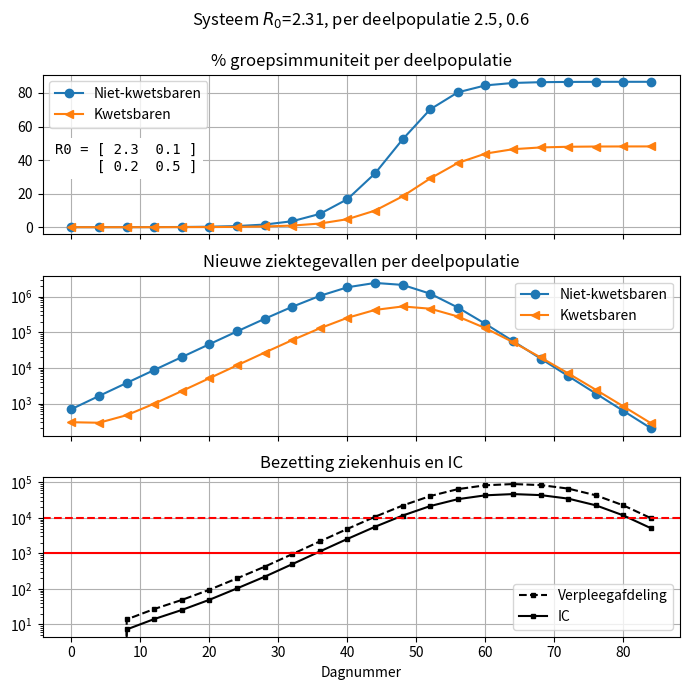
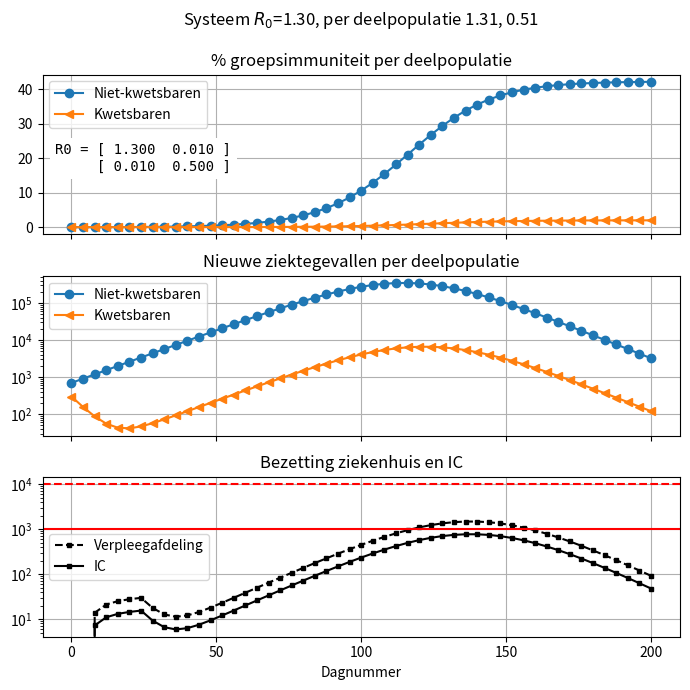
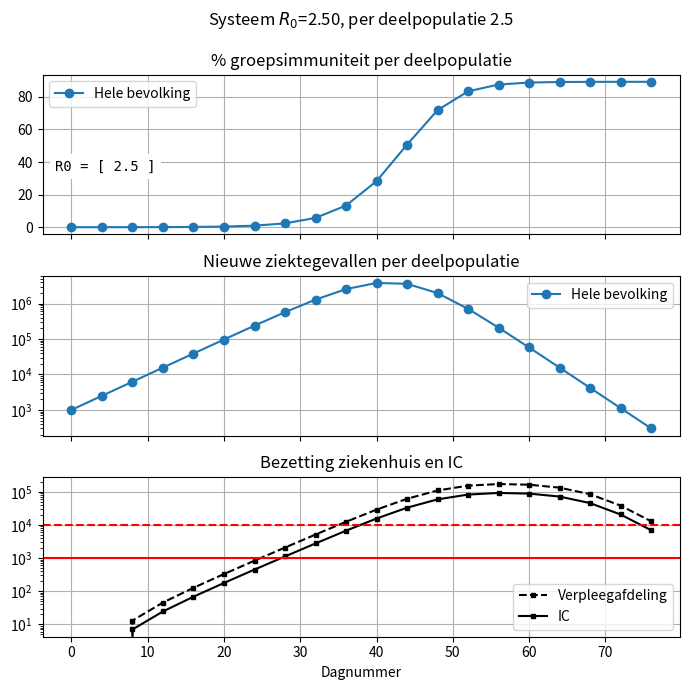

Write the Python code that produced these figures, in order.
#!/usr/bin/env python3
# -*- coding: utf-8 -*-
"""Generational epidemic simulation with partial populations and hospital capacity.

2021-10-31

@author: @hk_nien
"""
import numpy as np
import matplotlib.pyplot as plt
import matplotlib
import matplotlib.ticker

def textmatrix(varname, a, fmt='3.1f'):
    """Convert matrix to multiline text representation, like

    varname = [ 1  2 ]
              [ 3  4 ]
    """
    prefix = f'{varname} = '
    prespc = ' '*len(prefix)
    lines = []
    fmt = f'{{:{fmt}}}'
    for i, row in enumerate(a):
        xs = [fmt.format(x) for x in row]
        line = '  '.join(xs)
        line = (prespc if i else prefix) + f'[ {line} ]'
        lines.append(line)
    return '\n'.join(lines)


def run_sim(R0, pop, inf, sus, subpop_names=None,
            ihr=None, hosp_dur=5, hosp_delay=2,
            hicap=(1e4, 1e3), Tgen=4
            ):
    """Run SIR simulation with next-gen matrix; print and plot the results.

    Parameters:

    - R0: next-generation matrix (n, n) array.
    - pop: populations per subpopulation, (n,) array.
    - inf: initial number of infections per subpopulation, (n,) array.
    - sus: initial number of susceptible individuals per subpop, (n,) array.
    - subpop_names: optional list of subpopulation names, length n.
    - ihr: optional infection hospitalization rate,
      array (n, 2) with entries for regular hospitalization and IC admission.
      (regular hospitalization does not include IC admissions).
    - hosp_dur: hospitalization duration (in units of generations, not days!)
    - hosp_delay: delay from infection to hospitalization (in units of generations)
    - hicap: hospital and IC capacity as 2-tuple.
    - Tgen: generation interval in days.

    Next-generation matrix 'R0' as generalization of scalar R0. Accounts for
    herd-immunity buildup.

    At generation i: inf[i+1] = R @ inf[i]

    where `inf` is the 'infectious' vector and R the effective next-gen matrix
    given the remaining susceptible (`sus`) and recovered (`rec`) numbers.
    """
    R0, pop, inf, sus = np.array(R0), np.array(pop), np.array(inf), np.array(sus)
    (n,) = pop.shape
    assert inf.shape == sus.shape == pop.shape
    assert R0.shape == (n, n)
    if subpop_names is None:
        subpop_names = [f'{i}' for i in range(1, n+1)]
    assert len(subpop_names) == n

    # append numbers at each generation to these lists.
    suss = [sus]
    infs = [inf]

    def _strarr(a, fmt='{:9.3g}', sep=' '):
        ss = [fmt.format(x) for x in a]
        return sep.join(ss)

    for i in range(50):
        # incoming infectious contacts per group, (n,) vector.
        con = R0 @ inf
        # probability of at least one infectious incoming contact.
        prob = 1 - np.exp(-con/pop)
        # next generation infections
        inf = sus * prob
        sus = sus - inf
        suss.append(sus)
        infs.append(inf)
        # print(f'Inf: {_strarr(inf)}   Sus: {_strarr(sus)}')
        if np.sum(inf) < np.sum(infs[0]):
            break

    ngen = len(suss)  # number of generations

    suss = np.array(suss)
    infs = np.array(infs)

    # Hospital book-keeping
    nics = np.zeros((ngen, n))
    nhoss = nics.copy()

    def add_occup(occup, delta, cap):
        # add to occupancy [i, :]; handle rejects.
        occup[i, :] = occup[i-1, :] + delta

    if ihr is not None:
        ihr, iir = np.array(ihr).T  # both arrays of length (n)
        for i in range(1, ngen):
            j = i - hosp_delay
            if j >= 0:
                add_occup(nhoss, infs[j, :]*ihr, hicap[0])
                add_occup(nics, infs[j, :]*iir, hicap[1])
            j = i - hosp_delay - hosp_dur
            if j >= 0:
                nhoss[i, :] -= infs[j, :]*ihr
                nics[i, :] -= infs[j, :]*iir

    R0_tot = np.around(np.linalg.eigvals(R0).max(), 2)  # system R0 value
    R0_grp = R0.sum(axis=0)  # outgoing R0 per group
    R0_grp_str = _strarr(R0_grp, '{:g}', ', ')
    daynums = np.arange(ngen) * Tgen

    fig, axs = plt.subplots(
        2 + (ihr is not None), 1,
        figsize=(7, 5 + 2*(ihr is not None)),
        tight_layout=True, sharex=True
        )
    if ihr is None:
        (axrec, axinf) = axs
        axhos = None
    else:
        (axrec, axinf, axhos) = axs
        axhos.set_title('Bezetting ziekenhuis en IC')

    axs[-1].set_xlabel('Dagnummer')
    axrec.set_title(
        f'Systeem $R_0$={R0_tot:.2f}, per deelpopulatie {R0_grp_str}\n\n'
        '% groepsimmuniteit per deelpopulatie')
    axinf.set_title('Nieuwe ziektegevallen per deelpopulatie')

    frac_recs = 1 - (suss + infs)/pop  # (ngen, n) array for m generations
    colors = ['#1f77b4', '#ff7f0e', '#2ca02c', '#d62728']
    for igrp, marker, name in zip(range(n), 'o<>^vsx+*', subpop_names):
        color = colors[igrp]
        axrec.plot(daynums, 100*frac_recs[:, igrp], f'{marker}-', label=name,
                   color=color)
        axinf.semilogy(daynums, infs[:, igrp], f'{marker}-', label=name,
                       color=color)
    if axhos:
        axhos.semilogy(
            daynums, nhoss[:, igrp], 's--',
            label=f'Verpleegafdeling', color='k', markersize=3
            )
        axhos.semilogy(
            daynums, nics[:, igrp], f's-',
            label=f'IC', color='k', markersize=3
            )
        axhos.axhline(hicap[0], linestyle='--', color='red')
        axhos.axhline(hicap[1], linestyle='-', color='red')

    fmt = '3.1f' if R0.min() >= 0.1 else '5.3f'
    R0_str = textmatrix('R0', R0, fmt=fmt)
    print(R0_str)
    print(f'Final group immunity: {_strarr(frac_recs[-1, :]*100, "{:.0f}")} %')
    print()
    axrec.text(
        0.02, 0.4, R0_str,
        transform=axrec.transAxes,
        fontfamily='monospace',
        bbox=dict(facecolor='white', edgecolor='none'),
        )
    for ax in axs:
        ax.legend()
        ax.grid()
    locator = matplotlib.ticker.MaxNLocator(steps=[1, 2, 5, 10])
    axs[-1].xaxis.set_major_locator(locator)
    #for ax in axs[1:]:
    #    ax.grid(axis='y', which='minor')
    fig.show()


if __name__ == '__main__':

    # "Let it rip among the invulnerable."
    R0_rip = [
        [2.3, 0.1],
        [0.2, 0.5]
        ]

    # Moderate measures to "protect the vulnerable"
    R0_moderate = [
        [1.3, 0.1],
        [0.2, 0.5]
        ]

    # Unrealistic measures.
    R0_moderate = [
        [1.3, 0.01],
        [0.01, 0.5]
        ]

    pop = [12e6, 5e6]
    inf = [700, 300]
    sus = np.array(pop) - inf
    plt.close('all')

    for R0_i in [R0_rip, R0_moderate]:
        run_sim(
            R0_i, pop, inf, sus,
            subpop_names=['Niet-kwetsbaren', 'Kwetsbaren'],
            ihr=[[0, 0], [0.046, 0.024]]
            )

    run_sim(
        [[2.5]], [17e6], [1e3], [17e6],
        subpop_names=['Hele bevolking'],
        ihr=[[0.013, 0.007]]
        )


